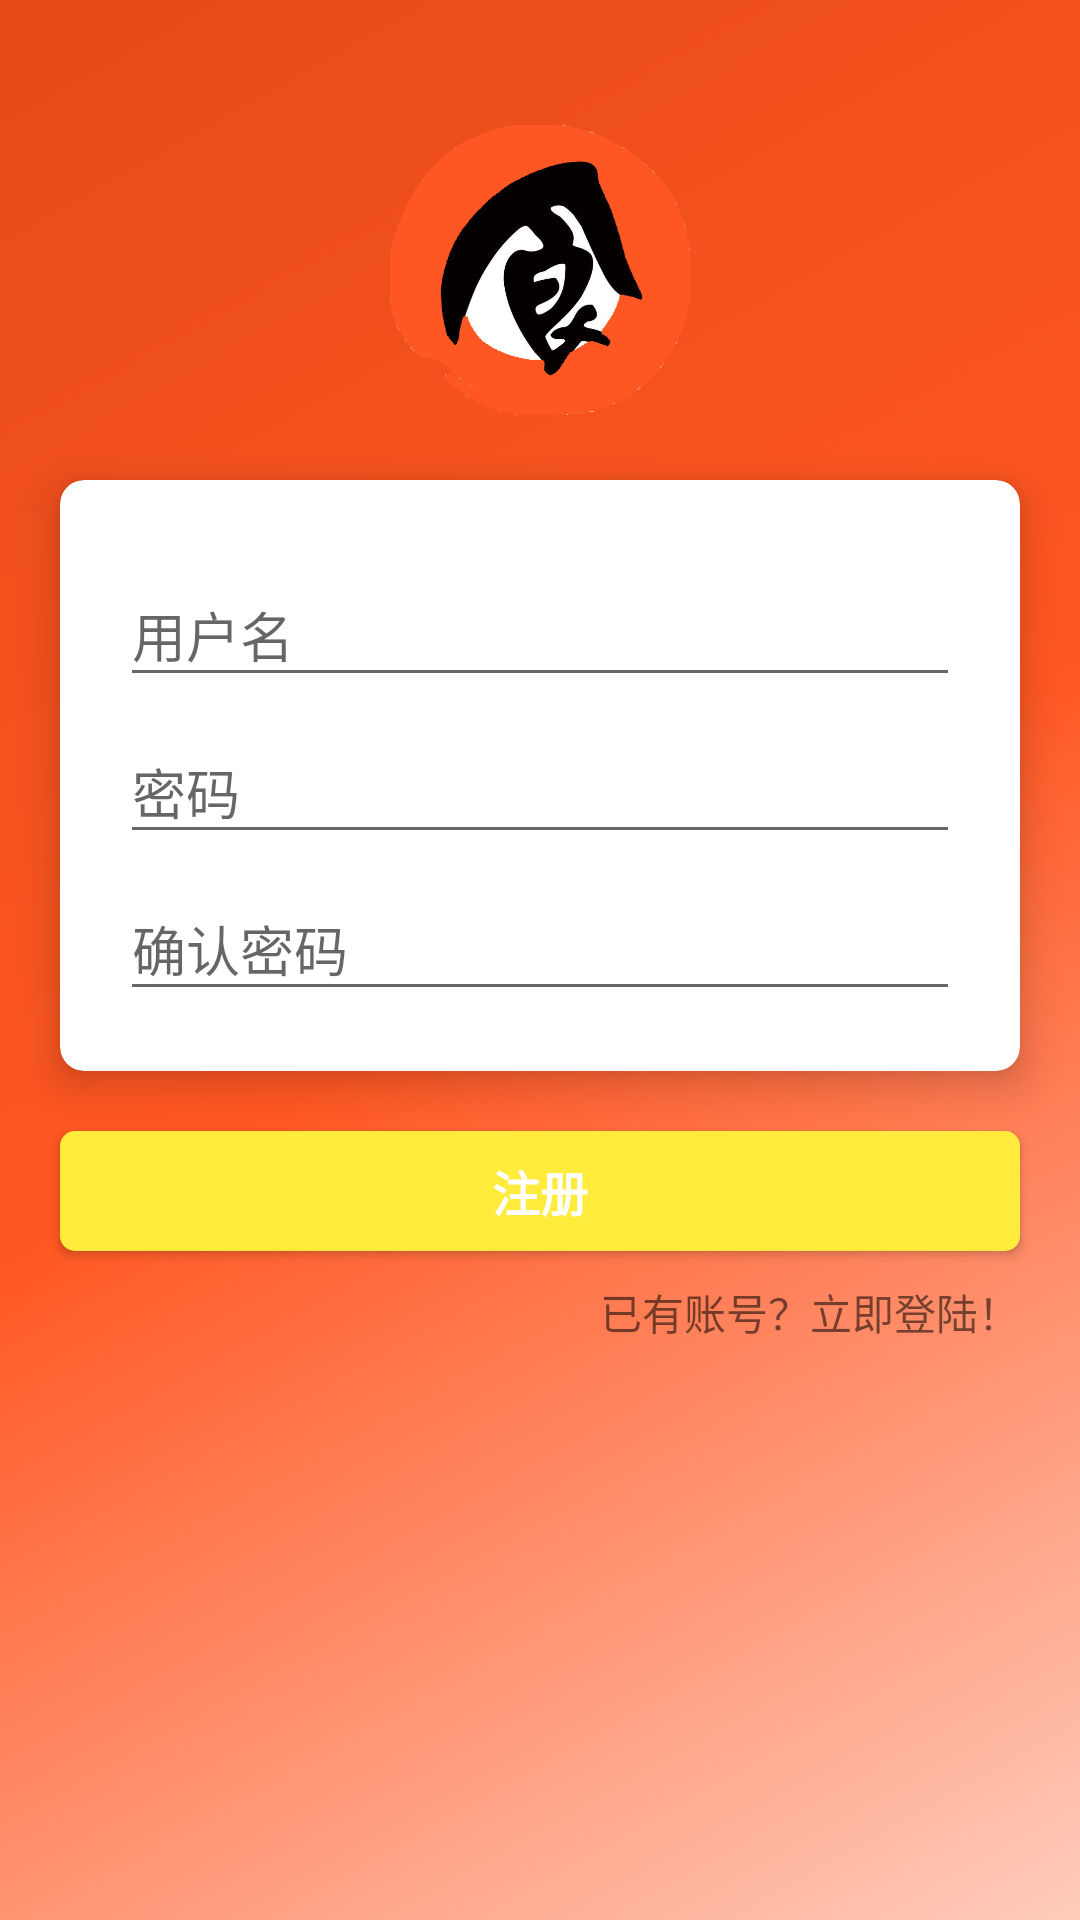

Layout XML and referenced resources for this Android screen:
<!-- AndroidManifest.xml: application theme AppTheme -->
<!-- res/layout/activity_register.xml -->
<LinearLayout xmlns:android="http://schemas.android.com/apk/res/android"
    xmlns:app="http://schemas.android.com/apk/res-auto"
    android:layout_width="match_parent"
    android:layout_height="match_parent"
    android:background="@drawable/bg_splash"
    android:orientation="vertical">

    <ImageView
        android:layout_width="100dp"
        android:layout_height="100dp"
        android:layout_gravity="center_horizontal"
        android:layout_marginTop="40dp"
        android:src="@drawable/ic_logo" />

    <android.support.v7.widget.CardView
        android:layout_width="match_parent"
        android:layout_height="wrap_content"
        android:layout_marginLeft="20dp"
        android:layout_marginRight="20dp"
        android:layout_marginTop="20dp"
        app:cardCornerRadius="8dp"
        app:cardElevation="8dp">

        <LinearLayout
            android:layout_width="match_parent"
            android:layout_height="wrap_content"
            android:layout_margin="10dp"
            android:orientation="vertical"
            android:padding="10dp">

            <android.support.design.widget.TextInputLayout
                android:layout_width="match_parent"
                android:layout_height="wrap_content">

                <android.support.design.widget.TextInputEditText
                    android:id="@+id/register_username"
                    android:layout_width="match_parent"
                    android:layout_height="wrap_content"
                    android:hint="@string/username" />

            </android.support.design.widget.TextInputLayout>

            <android.support.design.widget.TextInputLayout
                android:layout_width="match_parent"
                android:layout_height="wrap_content">

                <android.support.design.widget.TextInputEditText
                    android:id="@+id/register_password"
                    android:layout_width="match_parent"
                    android:layout_height="wrap_content"
                    android:hint="@string/password"
                    android:inputType="textPassword" />

            </android.support.design.widget.TextInputLayout>

            <android.support.design.widget.TextInputLayout
                android:layout_width="match_parent"
                android:layout_height="wrap_content">

                <android.support.design.widget.TextInputEditText
                    android:id="@+id/register_password2"
                    android:layout_width="match_parent"
                    android:layout_height="wrap_content"
                    android:hint="@string/confirm_password"
                    android:inputType="textPassword" />

            </android.support.design.widget.TextInputLayout>

        </LinearLayout>

    </android.support.v7.widget.CardView>

    <Button
        android:id="@+id/register_button"
        style="@style/Button"
        android:layout_marginEnd="20dp"
        android:layout_marginStart="20dp"
        android:text="@string/register" />

    <TextView
        android:id="@+id/register_login"
        android:layout_width="wrap_content"
        android:layout_height="wrap_content"
        android:layout_gravity="end"
        android:layout_marginEnd="20dp"
        android:layout_marginTop="10dp"
        android:text="@string/go_login" />

</LinearLayout>
<!-- resources referenced by this layout -->
<resources>
  <!-- drawable bg_splash (drawable) -->
  <shape xmlns:android="http://schemas.android.com/apk/res/android"
      android:shape="rectangle">
  
      <gradient
          android:angle="135"
          android:centerColor="@color/primary"
          android:endColor="@color/primary_dark"
          android:startColor="@color/primary_light"
          android:type="linear" />
  
  </shape>
  <!-- drawable ic_logo: png bitmap (drawable, 103161 bytes) -->
  <string name="confirm_password">确认密码</string>
  <string name="go_login">已有账号？立即登陆！</string>
  <string name="password">密码</string>
  <string name="register">注册</string>
  <string name="username">用户名</string>
  <style name="Button">
          <item name="android:layout_width">match_parent</item>
          <item name="android:layout_height">40dp</item>
          <item name="android:layout_marginTop">20dp</item>
          <item name="android:background">@drawable/bg_button_round</item>
          <item name="android:textColor">#FFFFFF</item>
          <item name="android:textSize">16sp</item>
          <item name="android:textStyle">bold</item>
      </style>
  <style name="AppTheme" parent="Theme.AppCompat.Light.NoActionBar">
          
          <item name="colorPrimary">@color/primary</item>
          <item name="colorPrimaryDark">@color/primary_dark</item>
          <item name="colorAccent">@color/accent</item>
          <item name="android:windowBackground">@color/background</item>
      </style>
  <color name="primary">#FF5722</color>
  <color name="primary_dark">#E64A19</color>
  <color name="primary_light">#FFCCBC</color>
  <!-- drawable bg_button_round (drawable) -->
  <?xml version="1.0" encoding="UTF-8"?>
  <shape xmlns:android="http://schemas.android.com/apk/res/android"
      android:shape="rectangle">
  
      <solid android:color="@color/accent" />
      <corners android:radius="5dp" />
  
  </shape>
  <color name="accent">#FFEB3B</color>
  <color name="background">#FAFAFA</color>
</resources>
